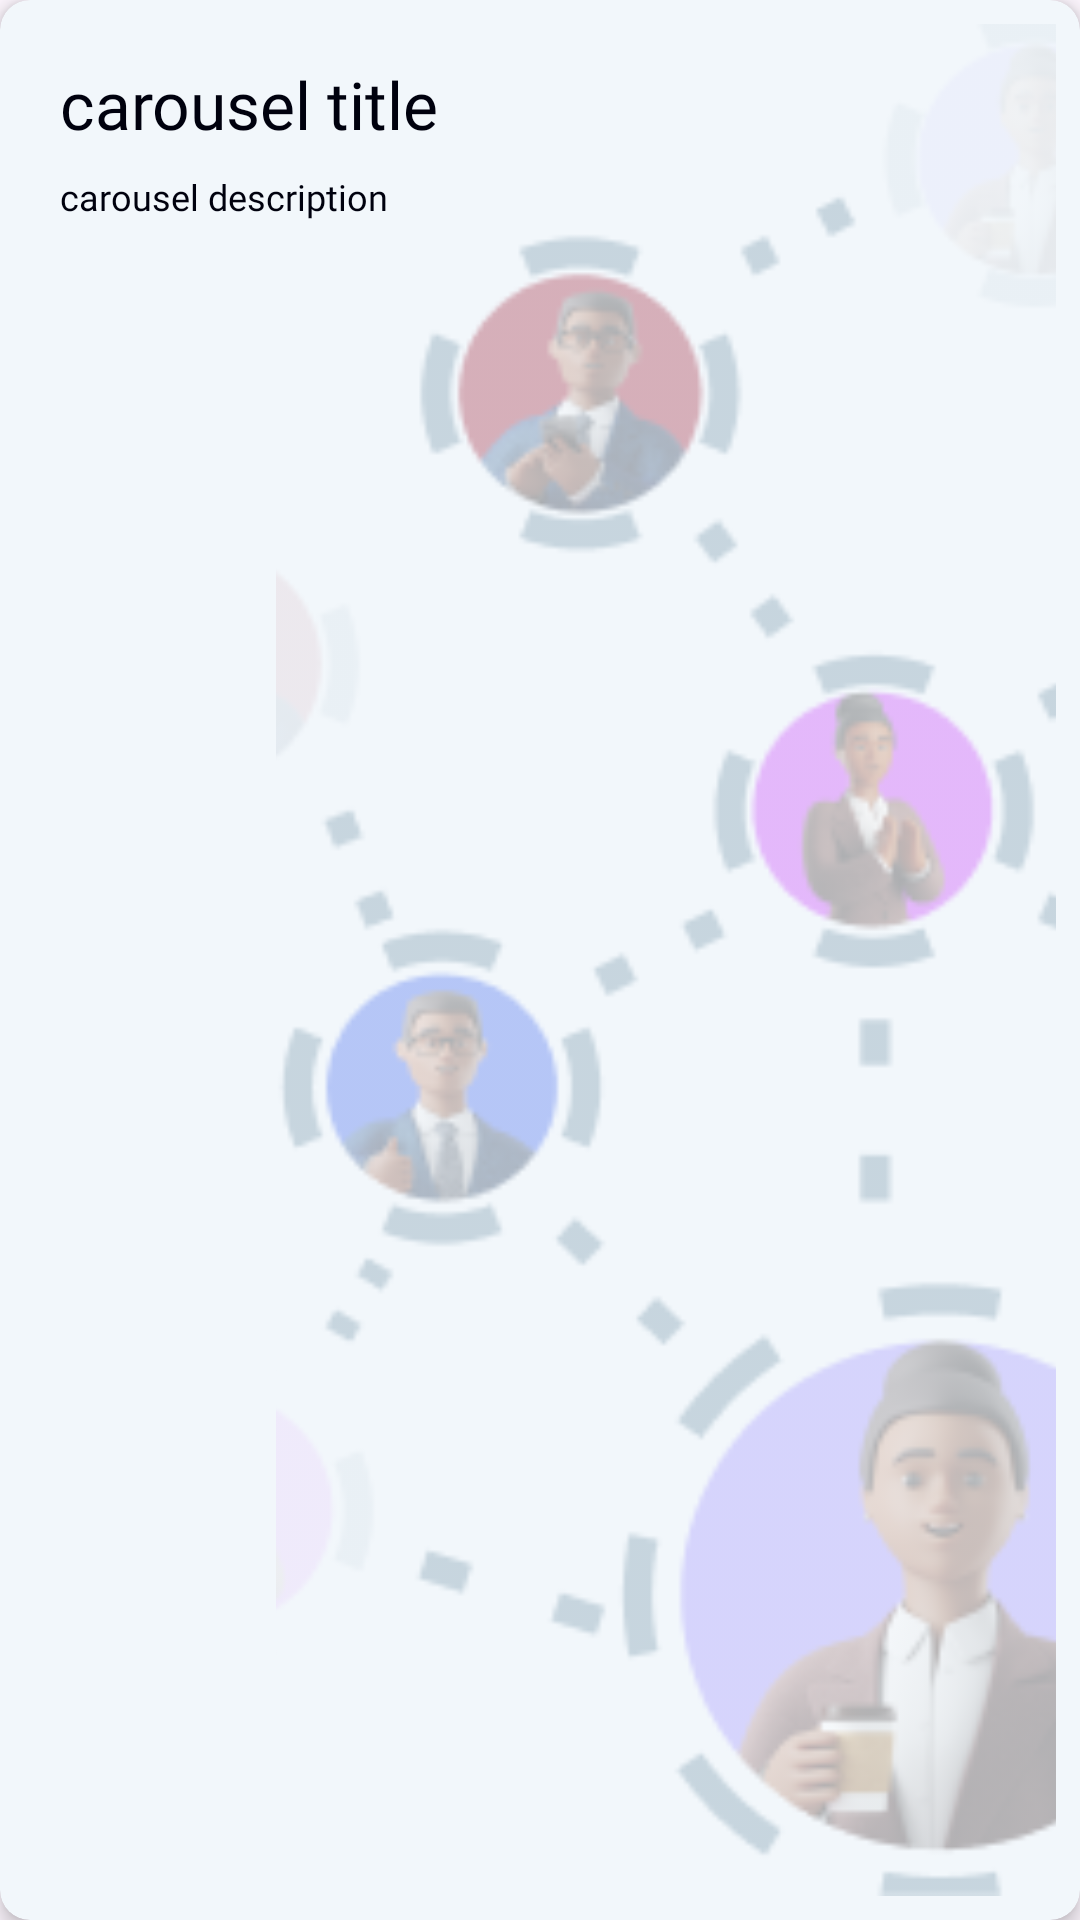

Produce the Android XML layout that renders to this screen, including the resource entries it uses.
<!-- AndroidManifest.xml: application theme Theme.Riri -->
<!-- res/layout/carousel_item.xml -->
<?xml version="1.0" encoding="utf-8"?>
<androidx.cardview.widget.CardView xmlns:android="http://schemas.android.com/apk/res/android"
    xmlns:app="http://schemas.android.com/apk/res-auto"
    android:layout_width="match_parent"
    android:layout_height="230dp"
    android:layout_margin="8dp"
    app:cardElevation="4dp"
    app:cardCornerRadius="10dp"
    android:backgroundTint="@color/primary_variant">

    <androidx.constraintlayout.widget.ConstraintLayout
        android:layout_width="match_parent"
        android:layout_height="match_parent"
        android:padding="8dp">

        <ImageView
            android:layout_width="wrap_content"
            android:layout_height="0dp"
            android:scaleType="centerCrop"
            android:src="@drawable/carousel_image"
            android:contentDescription="@string/carousel_background"
            app:layout_constraintBottom_toBottomOf="parent"
            app:layout_constraintEnd_toEndOf="parent"
            app:layout_constraintTop_toTopOf="parent" 
            android:alpha="0.3"/>

        <TextView
            android:id="@+id/tv_title_carousel"
            android:layout_width="300dp"
            android:layout_height="wrap_content"
            android:layout_margin="12dp"
            android:fontFamily="@font/inter_bold"
            android:maxLines="2"
            android:text="@string/carousel_title"
            android:textColor="@color/black"
            android:textSize="22sp"
            app:layout_constraintStart_toStartOf="parent"
            app:layout_constraintTop_toTopOf="parent" />

        <TextView
            android:id="@+id/tv_carousel_desc"
            android:layout_width="0dp"
            android:layout_height="0dp"
            android:layout_marginTop="8dp"
            android:layout_marginEnd="12dp"
            android:layout_marginBottom="8dp"
            android:fontFamily="@font/poppins_medium"
            android:text="@string/carousel_description"
            android:textColor="@color/black"
            android:textSize="12sp"
            app:layout_constraintBottom_toBottomOf="parent"
            app:layout_constraintEnd_toEndOf="parent"
            app:layout_constraintStart_toStartOf="@+id/tv_title_carousel"
            app:layout_constraintTop_toBottomOf="@+id/tv_title_carousel" />

    </androidx.constraintlayout.widget.ConstraintLayout>

</androidx.cardview.widget.CardView>
<!-- resources referenced by this layout -->
<resources>
  <color name="black">#00010E</color>
  <color name="primary_variant">#F2F7FB</color>
  <!-- drawable carousel_image: png bitmap (drawable, 48872 bytes) -->
  <string name="carousel_background">carousel background</string>
  <string name="carousel_description">carousel description</string>
  <string name="carousel_title">carousel title</string>
  <style name="Theme.Riri" parent="Base.Theme.Riri" />
  <style name="Base.Theme.Riri" parent="Theme.Material3.Light.NoActionBar">
          
          <item name="colorPrimary">@color/primary</item>
          <item name="colorOnPrimary">@color/black</item>
          <item name="colorPrimaryVariant">@color/primary_variant</item>
          <item name="colorPrimaryContainer">@color/container</item>
          <item name="color">@color/primary</item>
          <item name="colorSurfaceVariant">@color/primary</item>
          <item name="bottomAppBarStyle">@style/Widget.App.BottomNavigationView</item>
          <item name="android:forceDarkAllowed" tools:targetApi="q">false</item>
      </style>
  <color name="primary">#5390D9</color>
  <color name="container">#BBDBF4</color>
  <style name="Widget.App.BottomNavigationView" parent="Widget.Material3.BottomNavigationView">
          <item name="materialThemeOverlay">@style/ThemeOverlay.App.BottomNavigationView</item>
      </style>
  <style name="ThemeOverlay.App.BottomNavigationView" parent="">
          <item name="colorSecondaryContainer">@color/primary</item>
          <item name="colorOnSecondaryContainer">@color/white</item>
          <item name="colorSurface">@color/primary_variant</item>
          <item name="colorOnSurfaceVariant">@color/black</item>
      </style>
  <color name="white">#FFFFFFFF</color>
</resources>
